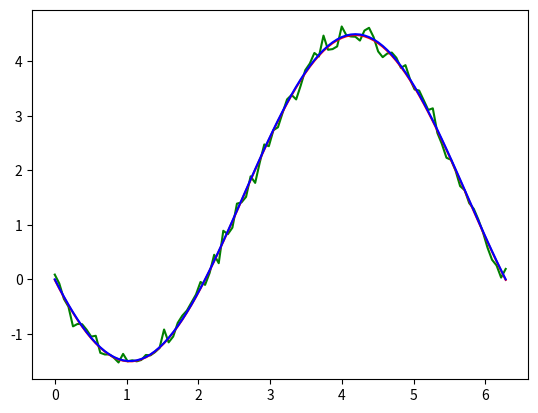

This chart was generated by the following Python code:
import scipy as sp
from scipy.optimize import minimize
import numpy as np
import matplotlib.pyplot as plt

# In this example will fit a cos(t) into
# set of data measured with noise.
# Data source can be Hall sensor for instance.
# This snippet will use BFGS algorithm with no gradient given.
# BFGS estimates the gradient by finite differences if it is not given.
# Even with estimated gradient, algorithm converges faster than Nelder-Mead.

# Initial parameters and time series.
a = 3.0
b = 1.5
phi = 2*np.pi/3
t = np.linspace(0, 2*np.pi, num=100)

# compute the cos with given parameters.
# a*cos(t + phi) + b
def yfun(p, t):
    return p[0]*np.cos(t + p[1]) + p[2]

# compute the error of fitting the cos with
# parameters into a set of data-points.
def err(p):
    # p[0] = a, p[1] = phi, p[2] = b
    y_cur = yfun(p, t)
    return sum((y_cur - o)**2)

#define ideal and noised measurements
y = yfun(np.array([a, phi, b]), t)
o = y + np.random.randn(*t.shape)*0.1

#initial aproximation to parameters.
p0 = np.array([2.0, np.pi / 6, 0.0])

#optimization via BFGS with no gradient given.
res = minimize(err, p0, method='BFGS',
   options={'disp': True})

# Optimization terminated successfully.
#          Current function value: 0.957516
#          Iterations: 11
#          Function evaluations: 70
#          Gradient evaluations: 14
# [2.99116415 2.0883387  1.48700633]

print(res.x)
oopt = yfun(res.x, t)

#plot measurements, fit curve and the ideal curve
plt.plot(t, o, 'green')
plt.plot(t, oopt, 'red')
plt.plot(t, y, 'blue')
plt.show()
